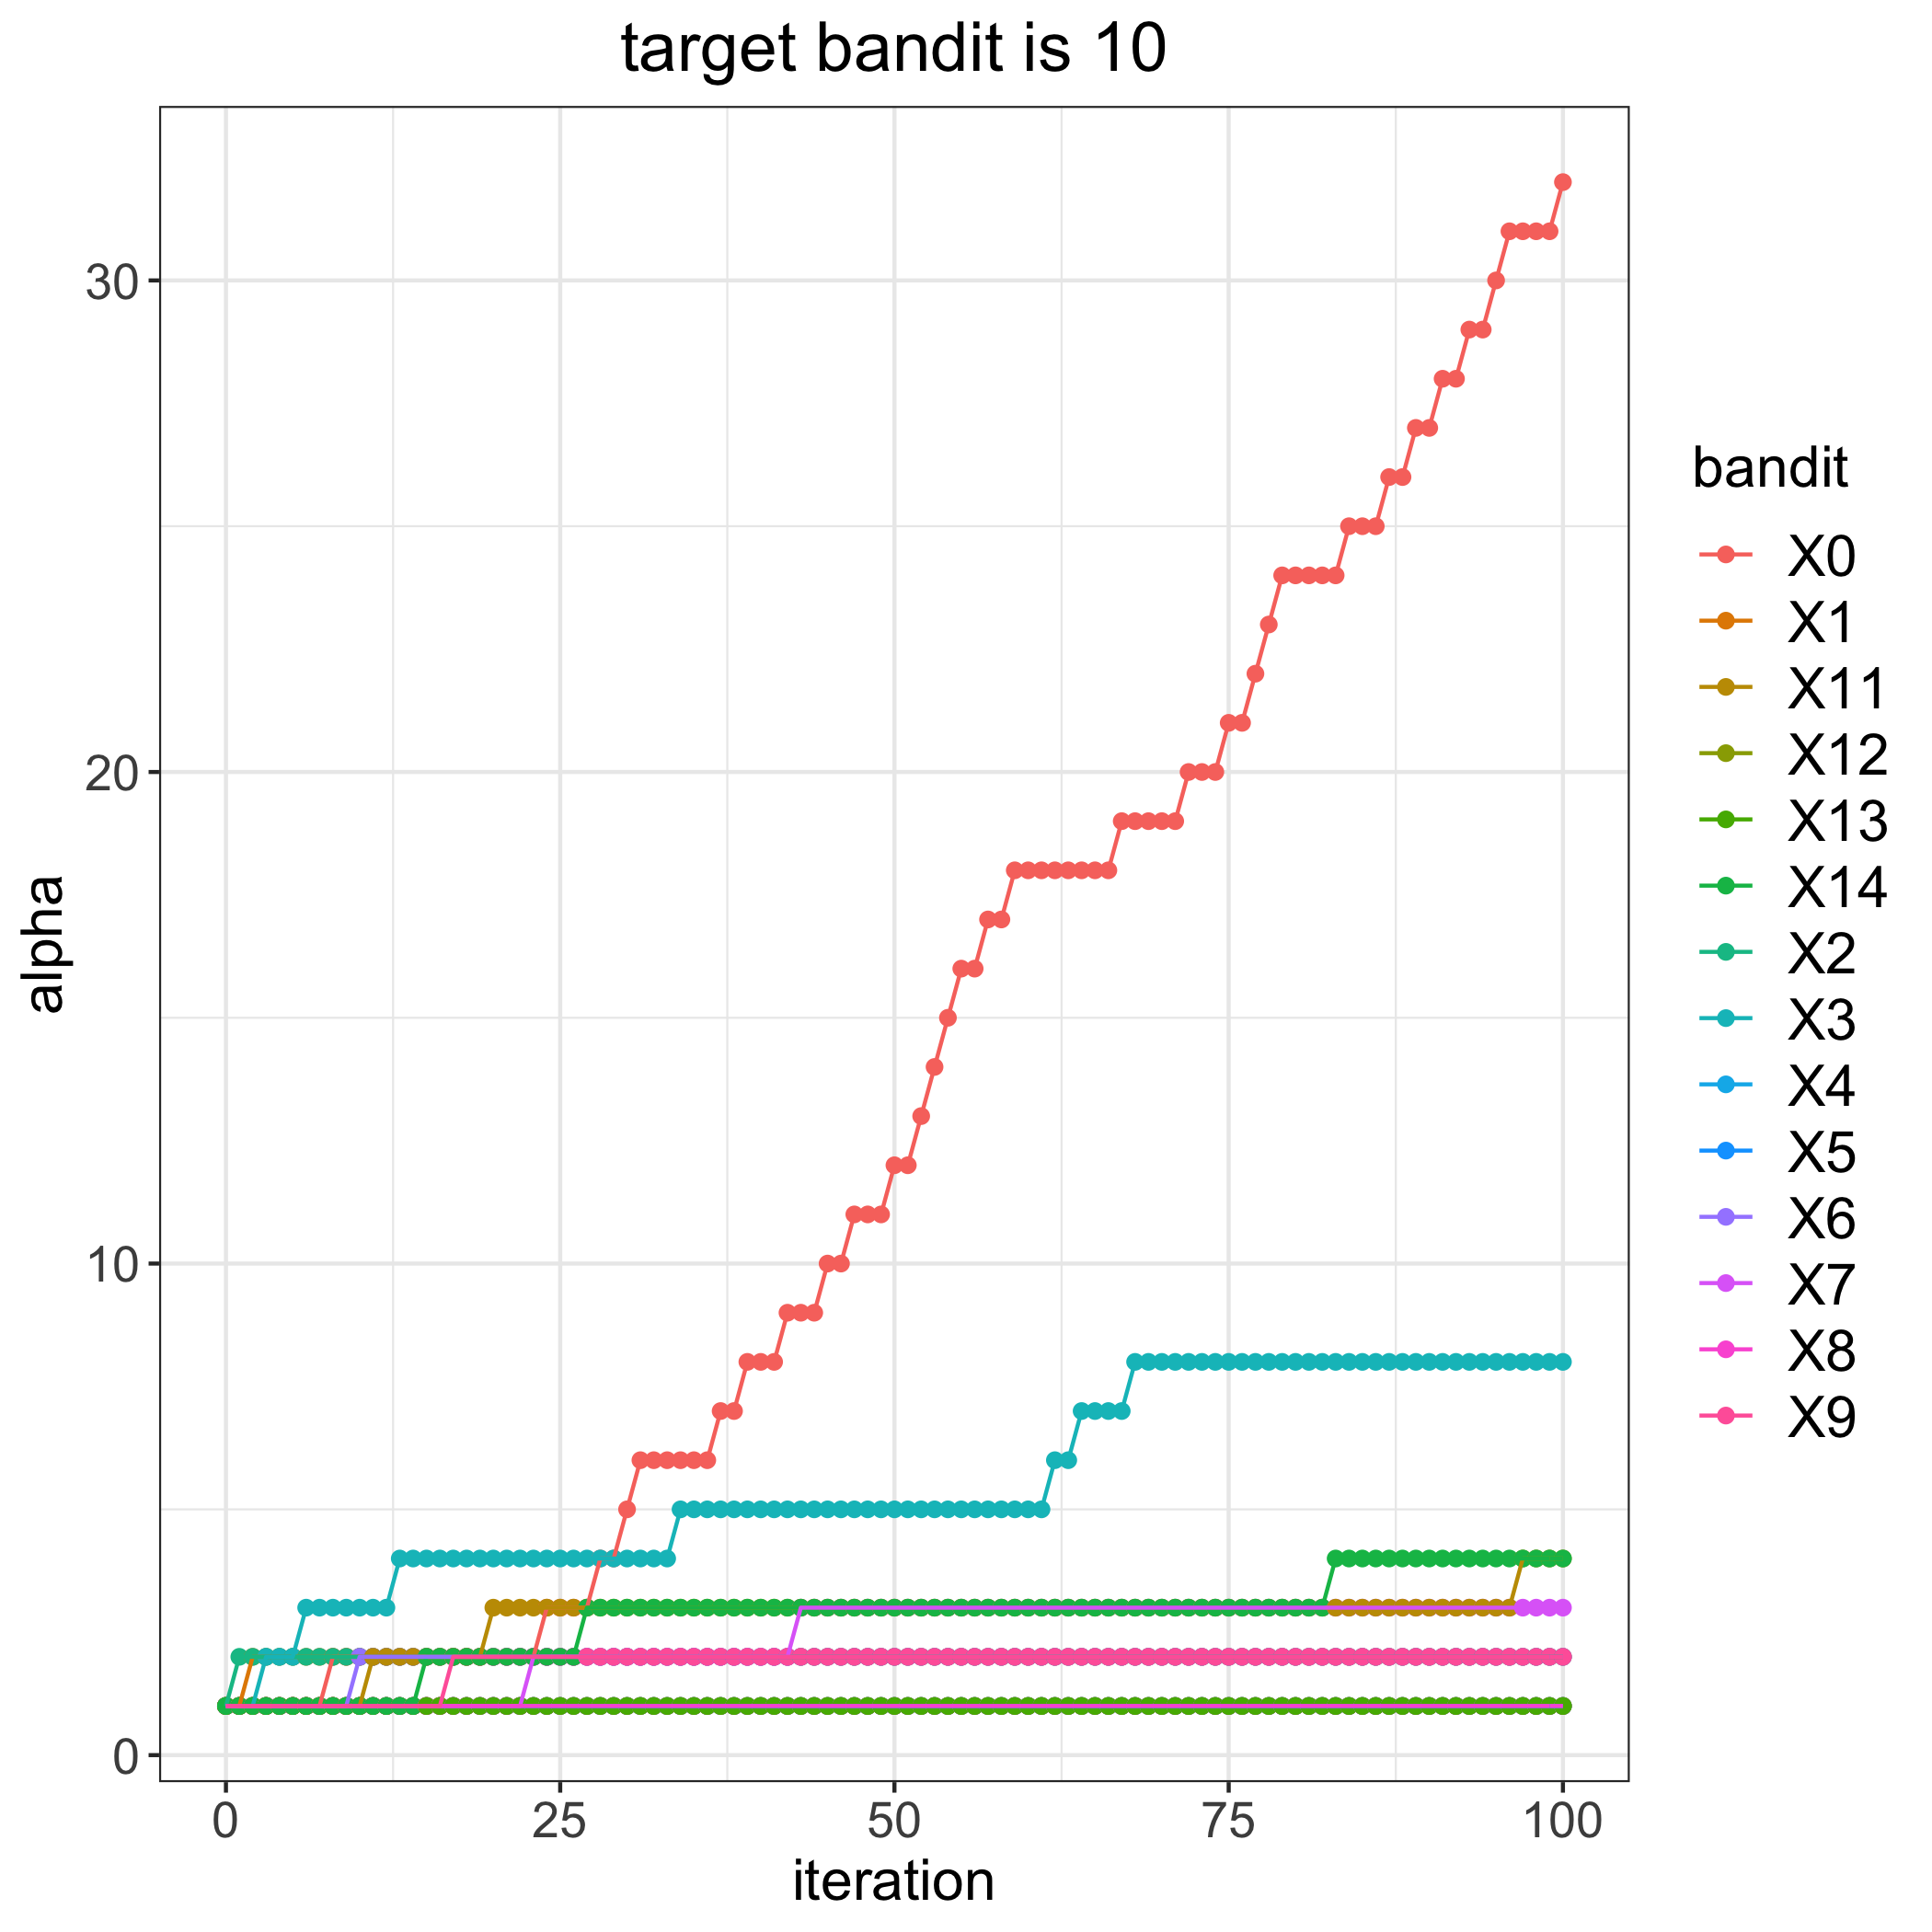

Values plotted in this chart, from the file beside it:
, 0, 1, 2, 3, 4, 5, 6, 7, 8, 9, 11, 12, 13, 14
0, 1, 1, 1, 1, 1, 1, 1, 1, 1, 1, 1, 1, 1, 1
1, 1, 1, 2, 1, 1, 1, 1, 1, 1, 1, 1, 1, 1, 1
2, 1, 2, 2, 1, 1, 1, 1, 1, 1, 1, 1, 1, 1, 1
3, 1, 2, 2, 2, 1, 1, 1, 1, 1, 1, 1, 1, 1, 1
4, 1, 2, 2, 2, 1, 1, 1, 1, 1, 1, 1, 1, 1, 1
5, 1, 2, 2, 2, 1, 1, 1, 1, 1, 1, 1, 1, 1, 1
6, 1, 2, 2, 3, 1, 1, 1, 1, 1, 1, 1, 1, 1, 1
7, 1, 2, 2, 3, 1, 1, 1, 1, 1, 1, 1, 1, 1, 1
8, 2, 2, 2, 3, 1, 1, 1, 1, 1, 1, 1, 1, 1, 1
9, 2, 2, 2, 3, 1, 1, 1, 1, 1, 1, 1, 1, 1, 1
10, 2, 2, 2, 3, 1, 1, 2, 1, 1, 1, 1, 1, 1, 1
11, 2, 2, 2, 3, 1, 1, 2, 1, 1, 1, 2, 1, 1, 1
12, 2, 2, 2, 3, 1, 1, 2, 1, 1, 1, 2, 1, 1, 1
13, 2, 2, 2, 4, 1, 1, 2, 1, 1, 1, 2, 1, 1, 1
14, 2, 2, 2, 4, 1, 1, 2, 1, 1, 1, 2, 1, 1, 1
15, 2, 2, 2, 4, 1, 1, 2, 1, 1, 1, 2, 1, 1, 2
16, 2, 2, 2, 4, 1, 1, 2, 1, 1, 1, 2, 1, 1, 2
17, 2, 2, 2, 4, 1, 1, 2, 1, 1, 2, 2, 1, 1, 2
18, 2, 2, 2, 4, 1, 1, 2, 1, 1, 2, 2, 1, 1, 2
19, 2, 2, 2, 4, 1, 1, 2, 1, 1, 2, 2, 1, 1, 2
20, 2, 2, 2, 4, 1, 1, 2, 1, 1, 2, 3, 1, 1, 2
21, 2, 2, 2, 4, 1, 1, 2, 1, 1, 2, 3, 1, 1, 2
22, 2, 2, 2, 4, 1, 1, 2, 1, 1, 2, 3, 1, 1, 2
23, 2, 2, 2, 4, 1, 1, 2, 2, 1, 2, 3, 1, 1, 2
24, 3, 2, 2, 4, 1, 1, 2, 2, 1, 2, 3, 1, 1, 2
25, 3, 2, 2, 4, 1, 1, 2, 2, 1, 2, 3, 1, 1, 2
26, 3, 2, 2, 4, 1, 1, 2, 2, 1, 2, 3, 1, 1, 2
27, 3, 2, 2, 4, 1, 1, 2, 2, 1, 2, 3, 1, 1, 3
28, 4, 2, 2, 4, 1, 1, 2, 2, 1, 2, 3, 1, 1, 3
29, 4, 2, 2, 4, 1, 1, 2, 2, 1, 2, 3, 1, 1, 3
30, 5, 2, 2, 4, 1, 1, 2, 2, 1, 2, 3, 1, 1, 3
31, 6, 2, 2, 4, 1, 1, 2, 2, 1, 2, 3, 1, 1, 3
32, 6, 2, 2, 4, 1, 1, 2, 2, 1, 2, 3, 1, 1, 3
33, 6, 2, 2, 4, 1, 1, 2, 2, 1, 2, 3, 1, 1, 3
34, 6, 2, 2, 5, 1, 1, 2, 2, 1, 2, 3, 1, 1, 3
35, 6, 2, 2, 5, 1, 1, 2, 2, 1, 2, 3, 1, 1, 3
36, 6, 2, 2, 5, 1, 1, 2, 2, 1, 2, 3, 1, 1, 3
37, 7, 2, 2, 5, 1, 1, 2, 2, 1, 2, 3, 1, 1, 3
38, 7, 2, 2, 5, 1, 1, 2, 2, 1, 2, 3, 1, 1, 3
39, 8, 2, 2, 5, 1, 1, 2, 2, 1, 2, 3, 1, 1, 3
40, 8, 2, 2, 5, 1, 1, 2, 2, 1, 2, 3, 1, 1, 3
41, 8, 2, 2, 5, 1, 1, 2, 2, 1, 2, 3, 1, 1, 3
42, 9, 2, 2, 5, 1, 1, 2, 2, 1, 2, 3, 1, 1, 3
43, 9, 2, 2, 5, 1, 1, 2, 3, 1, 2, 3, 1, 1, 3
44, 9, 2, 2, 5, 1, 1, 2, 3, 1, 2, 3, 1, 1, 3
45, 10, 2, 2, 5, 1, 1, 2, 3, 1, 2, 3, 1, 1, 3
46, 10, 2, 2, 5, 1, 1, 2, 3, 1, 2, 3, 1, 1, 3
47, 11, 2, 2, 5, 1, 1, 2, 3, 1, 2, 3, 1, 1, 3
48, 11, 2, 2, 5, 1, 1, 2, 3, 1, 2, 3, 1, 1, 3
49, 11, 2, 2, 5, 1, 1, 2, 3, 1, 2, 3, 1, 1, 3
50, 12, 2, 2, 5, 1, 1, 2, 3, 1, 2, 3, 1, 1, 3
51, 12, 2, 2, 5, 1, 1, 2, 3, 1, 2, 3, 1, 1, 3
52, 13, 2, 2, 5, 1, 1, 2, 3, 1, 2, 3, 1, 1, 3
53, 14, 2, 2, 5, 1, 1, 2, 3, 1, 2, 3, 1, 1, 3
54, 15, 2, 2, 5, 1, 1, 2, 3, 1, 2, 3, 1, 1, 3
55, 16, 2, 2, 5, 1, 1, 2, 3, 1, 2, 3, 1, 1, 3
56, 16, 2, 2, 5, 1, 1, 2, 3, 1, 2, 3, 1, 1, 3
57, 17, 2, 2, 5, 1, 1, 2, 3, 1, 2, 3, 1, 1, 3
58, 17, 2, 2, 5, 1, 1, 2, 3, 1, 2, 3, 1, 1, 3
59, 18, 2, 2, 5, 1, 1, 2, 3, 1, 2, 3, 1, 1, 3
... 41 more rows
